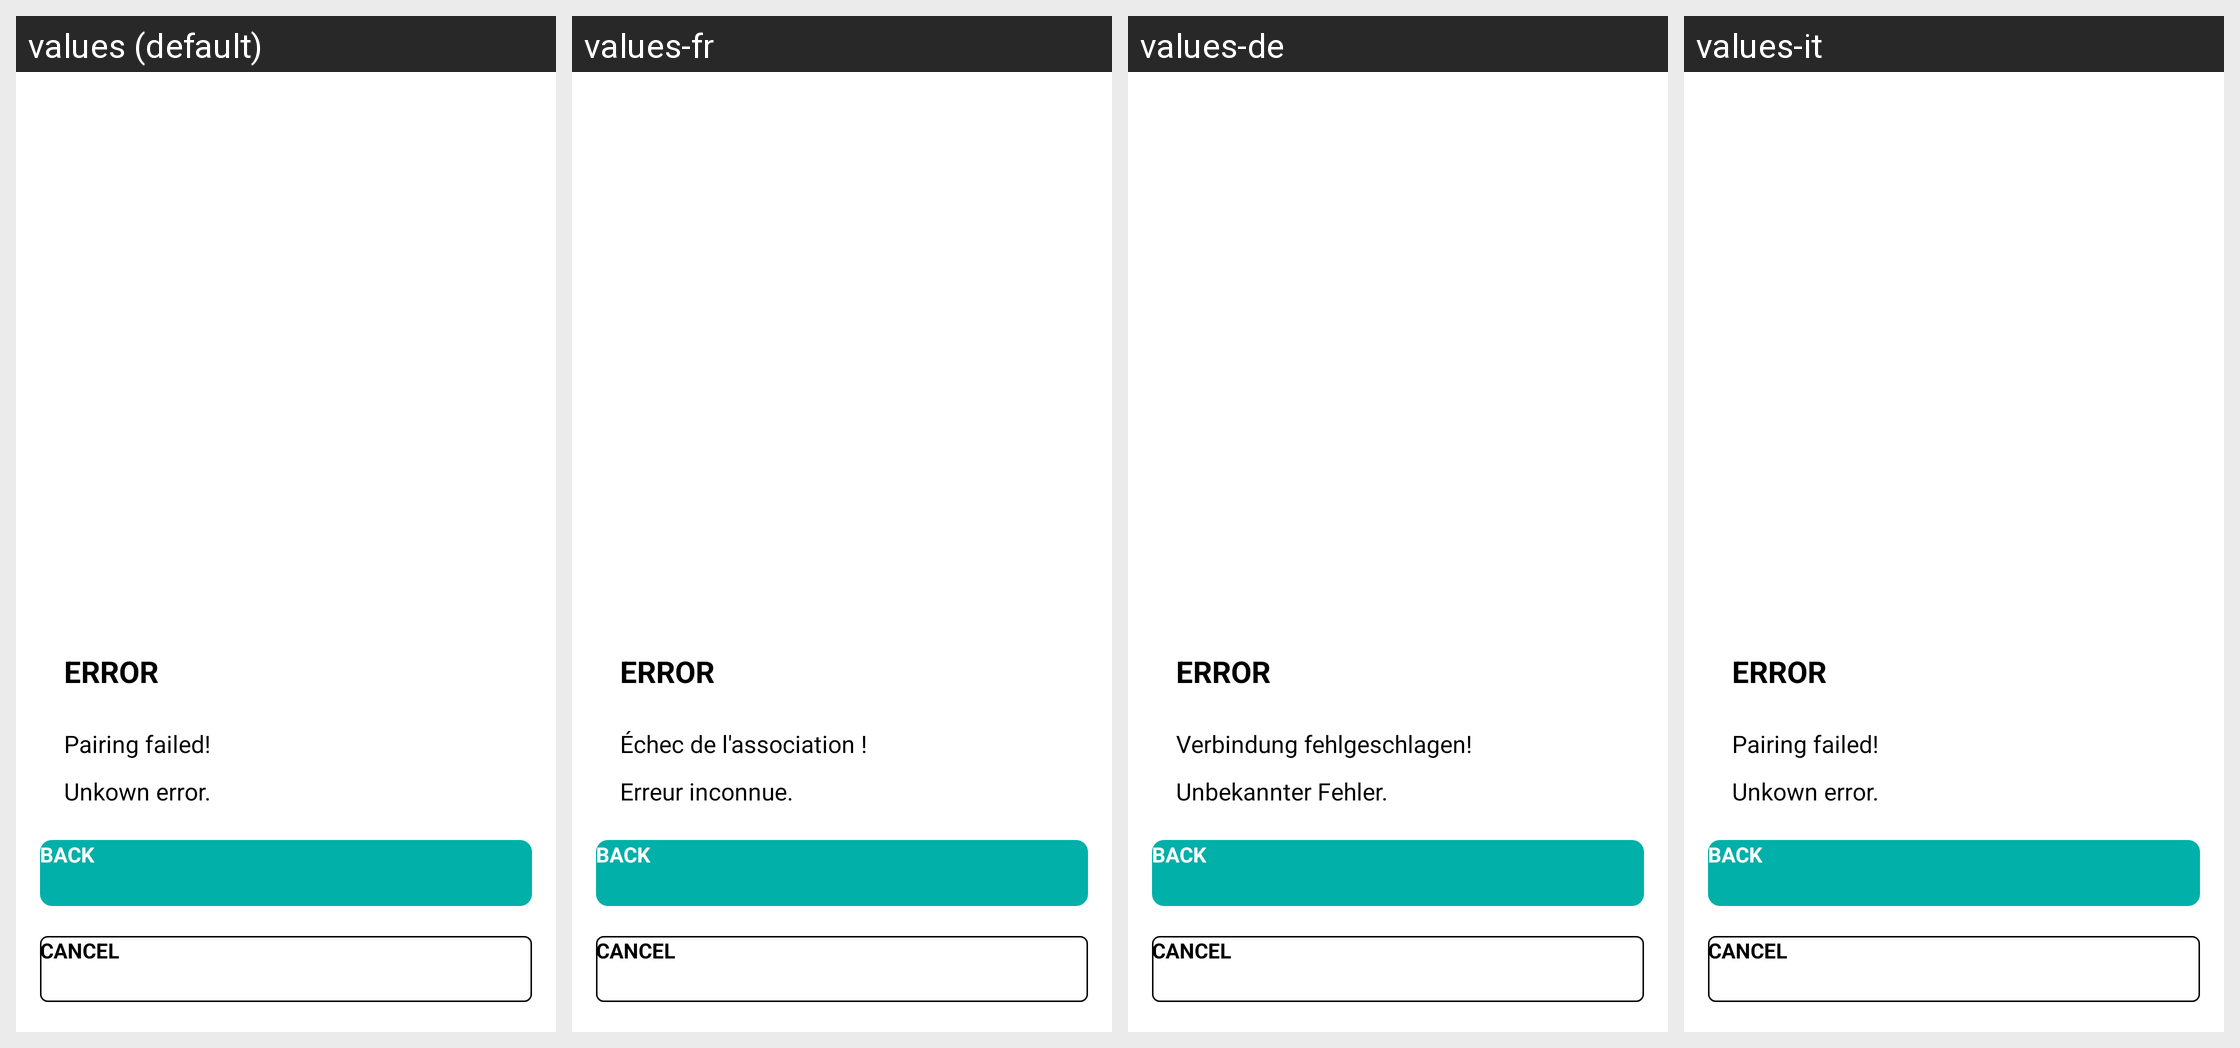

For this localized Android screen grid, give each drawn string resource with its value in every locale shown.
Android screen res/layout/activity_single_zone_set_appliance_name_error.xml rendered under 4 locales, left to right: values (default), values-fr, values-de, values-it. Device: Nexus 5 (rendered at 1080×1920; each locale shown at half size, 540×960, under a caption strip naming it); theme Theme.AppCompat.Light.NoActionBar.
Other locales in the repository, not shown: values-af, values-am, values-ar, values-as, values-az, values-be, values-bg, values-bn, values-bs, values-ca, values-cs, values-da, values-el, values-en, values-en-rGB, values-es, values-es-rUS, values-et, values-eu, values-fa, values-fi, values-fr-rCA, values-gl, values-gu, values-he, values-hi, values-hr, values-hu, values-hy, values-id, values-in, values-is, values-iw, values-ja, values-ka, values-kk, values-km, values-kn, values-ko, values-ky, values-lo, values-lt, values-lv, values-mk, values-ml, values-mn, values-mr, values-ms, values-my, values-nb, values-ne, values-nl, values-or, values-pa, values-pl, values-pt, values-pt-rBR, values-pt-rPT, values-ro, values-ru, values-si, values-sk, values-sl, values-sq, values-sr, values-sr-rBA, values-sv, values-sw, values-ta, values-te, values-th, values-tl, values-tr, values-uk, values-ur, values-uz, values-vi, values-zh-rCN, values-zh-rHK, values-zh-rTW, values-zu.
Strings drawn on this screen, with the default value and each locale's value (text and hints the layout hard-codes, and strings that could not be matched under every locale, appear in the picture but are not listed):

pair_failed
  values: Pairing failed!
  values-fr: Échec de l'association !
  values-de: Verbindung fehlgeschlagen!
  values-it: Pairing failed!

unknow_error
  values: Unkown error.
  values-fr: Erreur inconnue.
  values-de: Unbekannter Fehler.
  values-it: Unkown error.
